Run: headless pygame with SDL's dummy video driver; simulated clock (each Clock.tick advances the game by its frame time, no real sleeping); random seed 0; keys injected as events and as key.get_pressed() state; mouse plan: one left click at the window centre at the start of phase 2, then a move to the lower-right quarter at the start of phase 3.
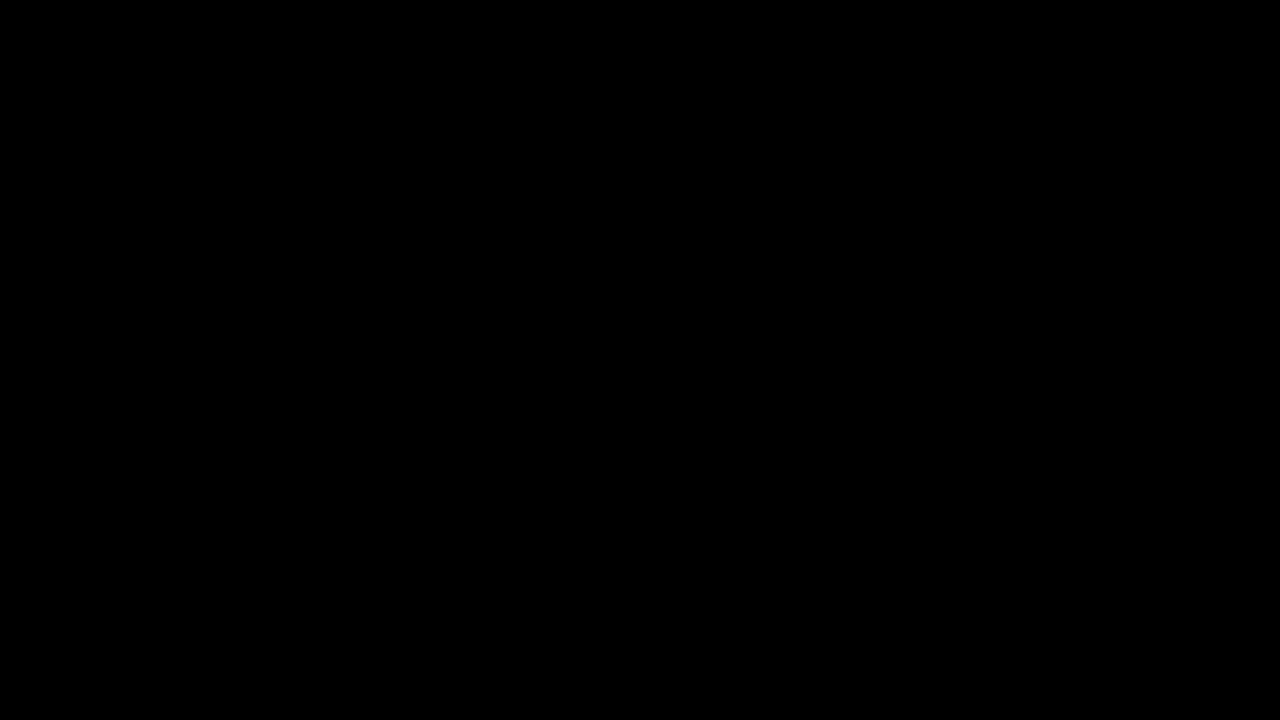
Frame 1 of 4 · flips 1–60 · no input
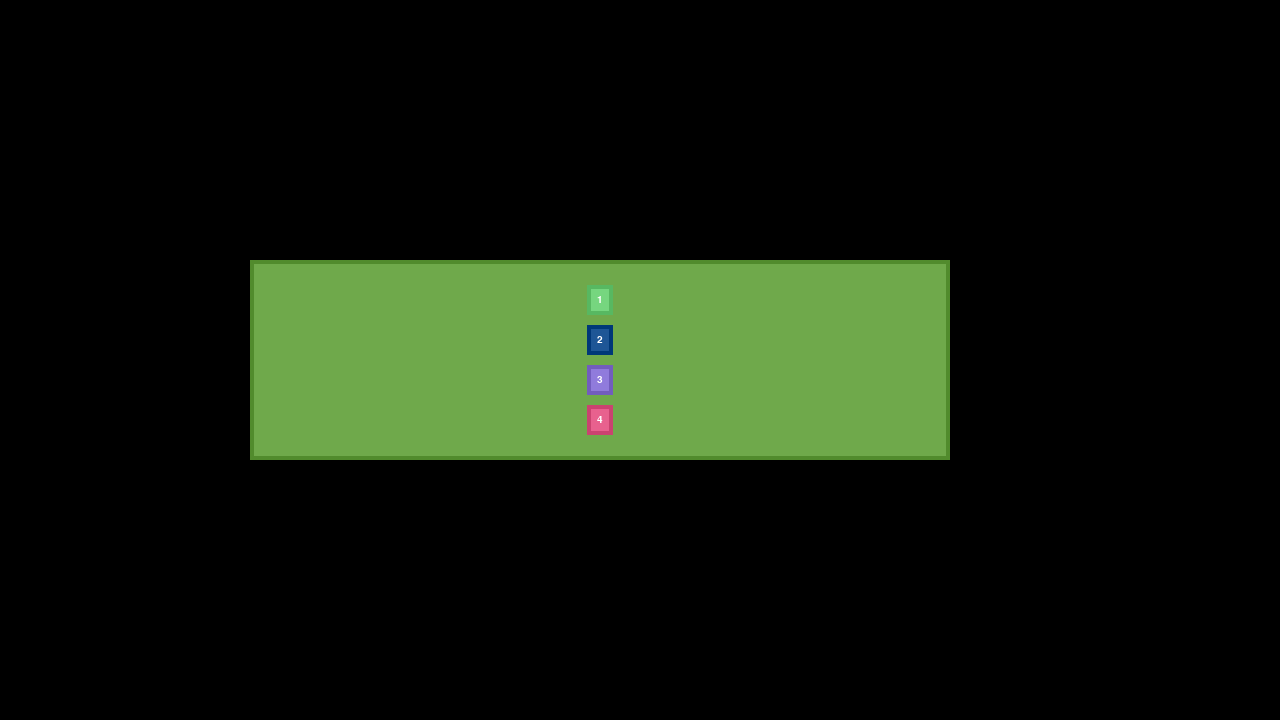
Frame 2 of 4 · flips 61–180 · clicked the window centre · tapped SPACE, RETURN · held RIGHT (→), D
Frame 3 of 4 · flips 181–300 · moved the mouse to the lower-right quarter · held DOWN (↓), S · screen unchanged from frame 2, image omitted
Frame 4 of 4 · flips 301–420 · held LEFT (←), A, UP (↑), W · screen unchanged from frame 3, image omitted

The pygame program that drew these frames:

"""
Adam Blance, Dec 2015 - 2016
main.py
"""


# ----Imports and Initialization---- #


import random

import pygame
from pygame.locals import *

# import math

pygame.init()


# ----Global Variables---- #


current_res = (1280, 720)
display_surface = pygame.display.set_mode(current_res)  # todo: make compatible for multiple displays

running = True

max_FPS = 60
clock = pygame.time.Clock()

draw_queue = {'display_surface': [], 'window1': [], 'window2 etc...': []}


# ----Global Functions---- #

# todo: The problem is here somewhere. Fix it tomorrow.

def draw_from_queue(queue, display_surf):

    for surface in queue:
        if surface == 'display_surface':
            for draw_call in queue[surface]:
                if len(draw_call) == 2:
                    if type(draw_call[0]) == list:
                        display_surf.fill(draw_call[0], draw_call[1])  # This is a rect fill call
                    else:
                        display_surf.blit(draw_call[1], draw_call[0])  # This is a blit to a surface
                else:
                    display_surf.fill(draw_call[0])  # This is a surface fill

        del queue[surface][:]


def modify_colour(colour, increment):

    mod_colour = colour.copy()

    for value in range(0, 3):
        if not (mod_colour[value] + increment) > 255 and not (mod_colour[value] + increment) < 0:
            mod_colour[value] += increment
        elif increment > 0:
            mod_colour[value] = 255
        elif increment < 0:
            mod_colour[value] = 0

    return mod_colour


# ----Classes---- #


class GUIElement(pygame.Rect):

    def __init__(self, **kwargs):

        super(GUIElement, self).__init__((0, 0), (0, 0))

        if 'position' in kwargs:
            self.x = kwargs['position'][0]
            self.y = kwargs['position'][1]
        else:
            self.x = 0
            self.y = 0

        if 'colour' in kwargs:
            self.colour = kwargs['colour']
        else:
            self.colour = [random.randint(20, 235), random.randint(20, 235), random.randint(20, 235)]

        if 'surface' in kwargs:
            self.surface = kwargs['surface']
        else:
            self.surface = 'display_surface'


class Frame(GUIElement):
    all_frames = []

    def __init__(self, **kwargs):

        super(Frame, self).__init__(**kwargs)

        self.elements = []
        if 'elements' in kwargs:
            for element in kwargs['elements']:
                self.elements.append(element)
        else:
            print('Frame \'%s\' is empty.' % self)

        if 'size' in kwargs:
            self.width = kwargs['size'][0]
            self.height = kwargs['size'][1]
        else:
            self.width = 500
            self.height = 200

        if 'stacked' in kwargs:
            self.stacked = kwargs['stacked']
        else:
            self.stacked = True

        if 'scale' in kwargs:
            self.scale = kwargs['scale']
        else:
            self.scale = True

        if 'spacing' in kwargs:
            self.spacing = kwargs['spacing']
        else:
            self.spacing = 100
            print('You should really define spacing on frame \'%s\'. Defaulted to 100.' % self)

        if 'direction' in kwargs:
            if kwargs['direction'] in ['left', 'right', 'up', 'down']:
                self.direction = kwargs['direction']
            else:
                self.direction = 'right'
                print('Incorrect direction - frame \'%s\'. Direction can be left, right, down or up.' % self)
        else:
            self.direction = 'right'
            print('You must define direction on frame \'%s\'.')

        self.all_frames.append(self)

    def reassign_element_positions(self):

        if self.direction == 'right':

            edge_of_last_object = self.left
            middle_of_last_object = self.left

            for element in self.elements:
                if (element.height > self.height) and self.scale:
                    self.height = element.height

                if self.stacked:
                    element.midleft = (edge_of_last_object + self.spacing, self.centery)
                    edge_of_last_object = element.right
                else:
                    element.center = (middle_of_last_object + self.spacing, self.centery)
                    middle_of_last_object = element.centerx

        elif self.direction == 'left':

            edge_of_last_object = self.right
            middle_of_last_object = self.right

            for element in self.elements:
                if (element.height > self.height) and self.scale:
                    self.height = element.height

                if self.stacked:
                    element.midright = (edge_of_last_object - self.spacing, self.centery)
                    edge_of_last_object = element.left
                else:
                    element.center = (middle_of_last_object - self.spacing, self.centery)
                    middle_of_last_object = element.centerx

        elif self.direction == 'up':

            edge_of_last_object = self.bottom
            middle_of_last_object = self.bottom

            for element in self.elements:
                if (element.width > self.width) and self.scale:
                    self.width = element.width

                if self.stacked:
                    element.midbottom = (self.centerx, edge_of_last_object - self.spacing)
                    edge_of_last_object = element.up
                else:
                    element.center = (self.centerx, middle_of_last_object - self.spacing)
                    middle_of_last_object = element.centery

        elif self.direction == 'down':

            edge_of_last_object = self.top
            middle_of_last_object = self.top

            for element in self.elements:
                if (element.width > self.width) and self.scale:
                    self.width = element.width

                if self.stacked:
                    element.midtop = (self.centerx, edge_of_last_object + self.spacing)
                    edge_of_last_object = element.down
                else:
                    element.center = (self.centerx, middle_of_last_object + self.spacing)
                    middle_of_last_object = element.centery

    def add_frame_to_queue(self, queue, surface):

        queue[surface].append((modify_colour(self.colour, -30), self))
        queue[surface].append((self.colour, self.inflate(-8, -8)))


class Button(GUIElement):
    all_buttons = []
    font = pygame.font.SysFont('ubuntumono', 15)
    font_colour = [255, 255, 255]

    def __init__(self, **kwargs):

        super(Button, self).__init__(**kwargs)

        if 'text' in kwargs:
            self.text = self.font.render(kwargs['text'], True, self.font_colour)
        else:
            self.text = self.font.render('No Text Specified', True, self.font_colour)

        if 'size' in kwargs:
            self.width = kwargs['size'][0]
            self.height = kwargs['size'][1]
        else:
            self.width = self.text.get_width() + 20
            self.height = self.text.get_height() + 20

        if 'function' in kwargs:
            self.function = kwargs['function']
        else:
            self.function = None

        self.all_buttons.append(self)

    # todo: Fix buttons not rendering properly when holding mouse button and hovering over them
    # NOT A PROBLEM WITH THE QUEUE APPENDING

    def add_button_to_queue(self, queue, surface):

        if self.collidepoint(pygame.mouse.get_pos()):

            if not pygame.mouse.get_pressed()[0]:

                queue[surface].append((modify_colour(self.colour, 40), self))
                queue[surface].append((self.colour, self.inflate(-8, -8)))
            else:

                queue[surface].append((modify_colour(self.colour, 40), self.inflate(-8, -8)))
                queue[surface].append((modify_colour(self.colour, -30), self.inflate(-8, -8)))

        else:
            queue[surface].append((modify_colour(self.colour, -30), self))
            queue[surface].append((self.colour, self.inflate(-8, -8)))

        button_centre = (button.centerx - button.text.get_rect().centerx,
                         button.centery - button.text.get_rect().centery)
        queue[surface].append((button_centre, self.text))


# ----Instance Declarations---- #


# button = Button(text='Adam\'s Button',
#                 colour=[17, 156, 170])
#
# second_button = Button(text='Adam\'s Other Button',
#                        colour=[122, 122, 255])

keypad_button_1 = Button(text='1')
keypad_button_2 = Button(text='2')
keypad_button_3 = Button(text='3')
keypad_button_4 = Button(text='4')

# If only a single object is in a frame, pass it in a list (e.g. elements=[button])

my_frame = Frame(position=(250, 260),
                 direction='down',
                 stacked=False,
                 scale=True,
                 spacing=40,
                 size=(700, 200),
                 elements=(keypad_button_1, keypad_button_2, keypad_button_3, keypad_button_4))


# ----Main Loop---- #


# todo: Make screen clear every tick because buttons are duplicating when resizing frames

while running:

    for event in pygame.event.get():

        if event.type == QUIT:
            running = False

        for frame in Frame.all_frames:
            frame.reassign_element_positions()
            frame.add_frame_to_queue(draw_queue, frame.surface)

        for button in Button.all_buttons:
            button.add_button_to_queue(draw_queue, button.surface)
            # button.try_function_call()

            # print(draw_queue)

    draw_from_queue(draw_queue, display_surface)
    pygame.display.update()

    clock.tick(max_FPS)

pygame.quit()
